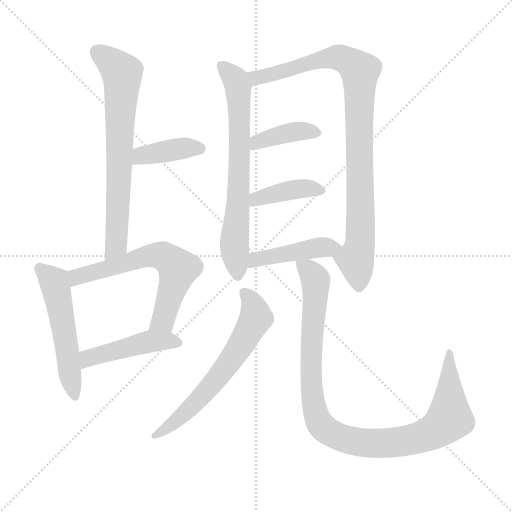
t = 0.00 s
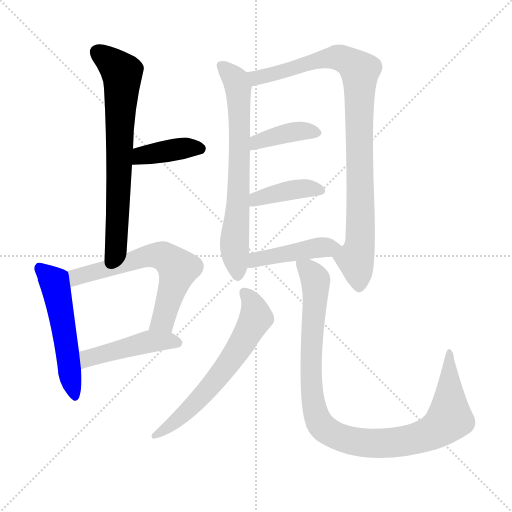
t = 1.77 s
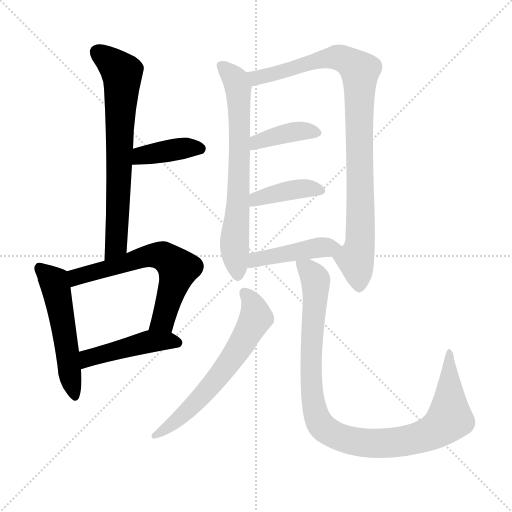
t = 3.53 s
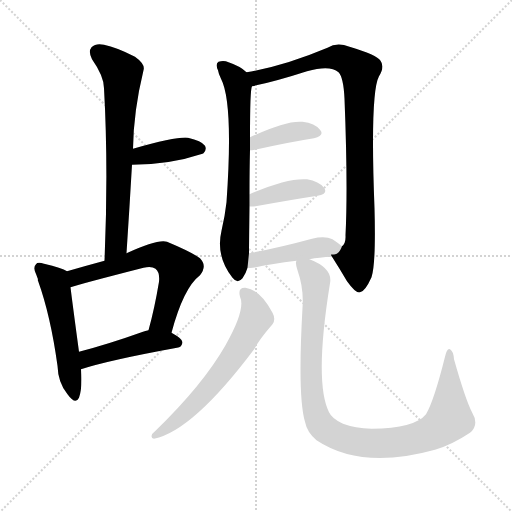
t = 5.30 s
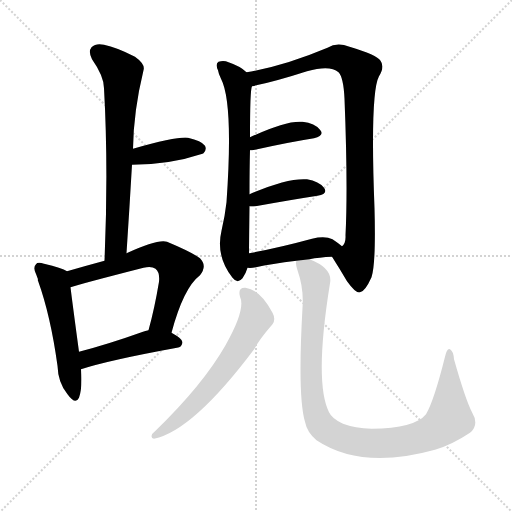
t = 7.06 s
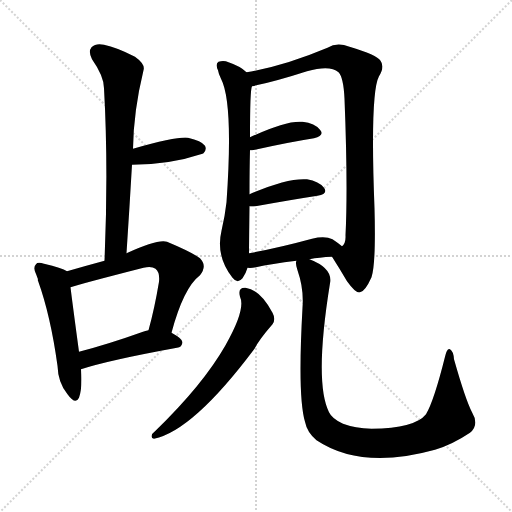
t = 8.83 s

The animated SVG that drew these frames (rendered in a browser with its animation timeline set to each time). Animation: 12 CSS @keyframes rules; one cycle of 8.83 s.

<svg version="1.1" viewBox="0 0 1024 1024" xmlns="http://www.w3.org/2000/svg">
  <g stroke="lightgray" stroke-dasharray="1,1" stroke-width="1" transform="scale(4, 4)">
    <line x1="0" y1="0" x2="256" y2="256"></line>
    <line x1="256" y1="0" x2="0" y2="256"></line>
    <line x1="128" y1="0" x2="128" y2="256"></line>
    <line x1="0" y1="128" x2="256" y2="128"></line>
  </g>
<g transform="scale(1, -1) translate(0, -900)">
   <style type="text/css">
    @keyframes keyframes0 {
      from {
       stroke: blue;
       stroke-dashoffset: 694;
       stroke-width: 128;
       }
       69% {
       animation-timing-function: step-end;
       stroke: blue;
       stroke-dashoffset: 0;
       stroke-width: 128;
       }
       to {
       stroke: black;
       stroke-width: 1024;
       }
       }
       #make-me-a-hanzi-animation-0 {
         animation: keyframes0 0.814779s both;
         animation-delay: 0.000000s;
         animation-timing-function: linear;
       }
    @keyframes keyframes1 {
      from {
       stroke: blue;
       stroke-dashoffset: 393;
       stroke-width: 128;
       }
       56% {
       animation-timing-function: step-end;
       stroke: blue;
       stroke-dashoffset: 0;
       stroke-width: 128;
       }
       to {
       stroke: black;
       stroke-width: 1024;
       }
       }
       #make-me-a-hanzi-animation-1 {
         animation: keyframes1 0.569824s both;
         animation-delay: 0.814779s;
         animation-timing-function: linear;
       }
    @keyframes keyframes2 {
      from {
       stroke: blue;
       stroke-dashoffset: 524;
       stroke-width: 128;
       }
       63% {
       animation-timing-function: step-end;
       stroke: blue;
       stroke-dashoffset: 0;
       stroke-width: 128;
       }
       to {
       stroke: black;
       stroke-width: 1024;
       }
       }
       #make-me-a-hanzi-animation-2 {
         animation: keyframes2 0.676432s both;
         animation-delay: 1.384603s;
         animation-timing-function: linear;
       }
    @keyframes keyframes3 {
      from {
       stroke: blue;
       stroke-dashoffset: 625;
       stroke-width: 128;
       }
       67% {
       animation-timing-function: step-end;
       stroke: blue;
       stroke-dashoffset: 0;
       stroke-width: 128;
       }
       to {
       stroke: black;
       stroke-width: 1024;
       }
       }
       #make-me-a-hanzi-animation-3 {
         animation: keyframes3 0.758626s both;
         animation-delay: 2.061035s;
         animation-timing-function: linear;
       }
    @keyframes keyframes4 {
      from {
       stroke: blue;
       stroke-dashoffset: 458;
       stroke-width: 128;
       }
       60% {
       animation-timing-function: step-end;
       stroke: blue;
       stroke-dashoffset: 0;
       stroke-width: 128;
       }
       to {
       stroke: black;
       stroke-width: 1024;
       }
       }
       #make-me-a-hanzi-animation-4 {
         animation: keyframes4 0.622721s both;
         animation-delay: 2.819661s;
         animation-timing-function: linear;
       }
    @keyframes keyframes5 {
      from {
       stroke: blue;
       stroke-dashoffset: 689;
       stroke-width: 128;
       }
       69% {
       animation-timing-function: step-end;
       stroke: blue;
       stroke-dashoffset: 0;
       stroke-width: 128;
       }
       to {
       stroke: black;
       stroke-width: 1024;
       }
       }
       #make-me-a-hanzi-animation-5 {
         animation: keyframes5 0.810710s both;
         animation-delay: 3.442383s;
         animation-timing-function: linear;
       }
    @keyframes keyframes6 {
      from {
       stroke: blue;
       stroke-dashoffset: 923;
       stroke-width: 128;
       }
       75% {
       animation-timing-function: step-end;
       stroke: blue;
       stroke-dashoffset: 0;
       stroke-width: 128;
       }
       to {
       stroke: black;
       stroke-width: 1024;
       }
       }
       #make-me-a-hanzi-animation-6 {
         animation: keyframes6 1.001139s both;
         animation-delay: 4.253092s;
         animation-timing-function: linear;
       }
    @keyframes keyframes7 {
      from {
       stroke: blue;
       stroke-dashoffset: 391;
       stroke-width: 128;
       }
       56% {
       animation-timing-function: step-end;
       stroke: blue;
       stroke-dashoffset: 0;
       stroke-width: 128;
       }
       to {
       stroke: black;
       stroke-width: 1024;
       }
       }
       #make-me-a-hanzi-animation-7 {
         animation: keyframes7 0.568197s both;
         animation-delay: 5.254232s;
         animation-timing-function: linear;
       }
    @keyframes keyframes8 {
      from {
       stroke: blue;
       stroke-dashoffset: 397;
       stroke-width: 128;
       }
       56% {
       animation-timing-function: step-end;
       stroke: blue;
       stroke-dashoffset: 0;
       stroke-width: 128;
       }
       to {
       stroke: black;
       stroke-width: 1024;
       }
       }
       #make-me-a-hanzi-animation-8 {
         animation: keyframes8 0.573079s both;
         animation-delay: 5.822428s;
         animation-timing-function: linear;
       }
    @keyframes keyframes9 {
      from {
       stroke: blue;
       stroke-dashoffset: 438;
       stroke-width: 128;
       }
       59% {
       animation-timing-function: step-end;
       stroke: blue;
       stroke-dashoffset: 0;
       stroke-width: 128;
       }
       to {
       stroke: black;
       stroke-width: 1024;
       }
       }
       #make-me-a-hanzi-animation-9 {
         animation: keyframes9 0.606445s both;
         animation-delay: 6.395508s;
         animation-timing-function: linear;
       }
    @keyframes keyframes10 {
      from {
       stroke: blue;
       stroke-dashoffset: 625;
       stroke-width: 128;
       }
       67% {
       animation-timing-function: step-end;
       stroke: blue;
       stroke-dashoffset: 0;
       stroke-width: 128;
       }
       to {
       stroke: black;
       stroke-width: 1024;
       }
       }
       #make-me-a-hanzi-animation-10 {
         animation: keyframes10 0.758626s both;
         animation-delay: 7.001953s;
         animation-timing-function: linear;
       }
    @keyframes keyframes11 {
      from {
       stroke: blue;
       stroke-dashoffset: 1005;
       stroke-width: 128;
       }
       77% {
       animation-timing-function: step-end;
       stroke: blue;
       stroke-dashoffset: 0;
       stroke-width: 128;
       }
       to {
       stroke: black;
       stroke-width: 1024;
       }
       }
       #make-me-a-hanzi-animation-11 {
         animation: keyframes11 1.067871s both;
         animation-delay: 7.760579s;
         animation-timing-function: linear;
       }
</style>
<path d="M 253.0 393.5 Q 259.0 484.5 264.0 570.5 L 266.0 602.5 Q 267.0 677.5 287.0 759.5 Q 291.0 771.5 270.0 786.5 Q 233.0 805.5 208.0 810.5 Q 192.0 814.5 183.0 805.5 Q 176.0 796.5 184.0 781.5 Q 208.0 747.5 208.0 723.5 Q 217.0 564.5 209.0 378.5 C 208.0 348.5 251.0 363.5 253.0 393.5 Z" fill="lightgray"></path> 
<path d="M 264.0 570.5 Q 339.0 570.5 405.0 592.5 Q 406.0 593.5 407.0 593.5 Q 414.0 600.5 410.0 608.5 Q 403.0 618.5 376.0 624.5 Q 355.0 627.5 266.0 602.5 C 237.0 594.5 234.0 570.5 264.0 570.5 Z" fill="lightgray"></path> 
<path d="M 134.0 357.5 Q 124.0 364.5 88.0 372.5 Q 75.0 376.5 72.0 371.5 Q 65.0 365.5 73.0 349.5 Q 74.0 346.5 76.0 341.5 Q 75.0 341.5 76.0 338.5 Q 101.0 269.5 115.0 168.5 Q 116.0 134.5 135.0 111.5 Q 151.0 89.5 158.0 104.5 Q 165.0 123.5 162.0 161.5 L 158.0 196.5 Q 145.0 292.5 141.0 325.5 C 137.0 355.5 137.0 355.5 134.0 357.5 Z" fill="lightgray"></path> 
<path d="M 343.0 234.5 Q 367.0 324.5 400.0 349.5 Q 415.0 368.5 400.0 383.5 Q 384.0 395.5 334.0 416.5 Q 316.0 422.5 253.0 393.5 L 209.0 378.5 Q 172.0 368.5 134.0 357.5 C 105.0 349.5 112.0 316.5 141.0 325.5 Q 162.0 332.5 287.0 364.5 Q 303.0 368.5 311.0 362.5 Q 320.0 355.5 318.0 336.5 Q 309.0 282.5 297.0 239.5 C 289.0 210.5 335.0 205.5 343.0 234.5 Z" fill="lightgray"></path> 
<path d="M 162.0 161.5 Q 217.0 179.5 354.0 204.5 Q 364.0 205.5 365.0 215.5 Q 365.0 222.5 343.0 234.5 C 324.0 245.5 324.0 245.5 297.0 239.5 Q 290.0 238.5 286.0 236.5 Q 216.0 211.5 158.0 196.5 C 129.0 188.5 133.0 152.5 162.0 161.5 Z" fill="lightgray"></path> 
<path d="M 493.0 755.5 Q 481.0 767.5 457.0 775.5 Q 448.0 779.5 437.0 776.5 Q 430.0 772.5 436.0 759.5 Q 437.0 752.5 442.0 742.5 Q 467.0 694.5 453.0 495.5 Q 450.0 468.5 443.0 438.5 Q 431.0 387.5 465.0 344.5 Q 475.0 331.5 485.0 343.5 Q 492.0 353.5 495.0 364.5 L 498.0 393.5 Q 498.0 405.5 499.0 487.5 L 499.0 511.5 Q 499.0 562.5 500.0 599.5 L 500.0 625.5 Q 500.0 721.5 504.0 727.5 C 507.0 744.5 507.0 744.5 493.0 755.5 Z" fill="lightgray"></path> 
<path d="M 664.0 386.5 Q 680.0 361.5 694.0 337.5 Q 712.0 312.5 720.0 315.5 Q 730.0 316.5 743.0 345.5 Q 752.0 372.5 749.0 483.5 Q 740.0 714.5 758.0 747.5 Q 770.0 766.5 761.0 778.5 Q 754.0 790.5 699.0 806.5 Q 674.0 816.5 655.0 804.5 Q 567.0 767.5 493.0 755.5 C 463.0 750.5 475.0 721.5 504.0 727.5 Q 549.0 736.5 614.0 757.5 Q 660.0 770.5 677.0 755.5 Q 687.0 745.5 689.0 702.5 Q 696.0 527.5 691.0 429.5 Q 692.0 413.5 684.0 407.5 C 674.0 379.5 656.0 398.5 664.0 386.5 Z" fill="lightgray"></path> 
<path d="M 500.0 599.5 Q 503.0 599.5 510.0 600.5 Q 577.0 615.5 628.0 623.5 Q 650.0 629.5 640.0 640.5 Q 630.0 653.5 605.0 656.5 Q 572.0 659.5 500.0 625.5 C 473.0 612.5 470.0 597.5 500.0 599.5 Z" fill="lightgray"></path> 
<path d="M 499.0 487.5 Q 502.0 486.5 511.0 487.5 Q 583.0 500.5 635.0 508.5 Q 657.0 512.5 648.0 524.5 Q 638.0 537.5 614.0 541.5 Q 574.0 544.5 499.0 511.5 C 471.0 499.5 469.0 490.5 499.0 487.5 Z" fill="lightgray"></path> 
<path d="M 619.0 381.5 Q 638.0 385.5 664.0 386.5 C 694.0 387.5 707.0 388.5 684.0 407.5 Q 677.0 413.5 665.0 421.5 Q 650.0 428.5 624.0 422.5 Q 554.0 403.5 498.0 393.5 C 468.0 388.5 465.0 365.5 495.0 364.5 Q 502.0 363.5 512.0 365.5 Q 542.0 372.5 593.0 378.5 L 619.0 381.5 Z" fill="lightgray"></path> 
<path d="M 480.0 306.5 Q 492.0 281.5 451.0 209.5 Q 406.0 130.5 310.0 37.5 Q 304.0 33.5 303.0 27.5 Q 303.0 23.5 308.0 22.5 Q 386.0 38.5 509.0 202.5 Q 518.0 220.5 545.0 251.5 Q 552.0 261.5 545.0 274.5 Q 521.0 320.5 491.0 324.5 Q 475.0 325.5 480.0 306.5 Z" fill="lightgray"></path> 
<path d="M 593.0 378.5 Q 590.0 374.5 595.0 359.5 Q 608.0 322.5 605.0 284.5 Q 595.0 106.5 610.0 56.5 Q 614.0 35.5 633.0 19.5 Q 723.0 -40.5 870.0 0.5 Q 904.0 10.5 940.0 34.5 Q 959.0 50.5 944.0 75.5 Q 931.0 100.5 908.0 181.5 Q 907.0 197.5 900.0 201.5 Q 894.0 204.5 890.0 186.5 Q 868.0 98.5 852.0 71.5 Q 830.0 43.5 743.0 42.5 Q 710.0 43.5 686.0 52.5 Q 664.0 62.5 658.0 75.5 Q 628.0 135.5 660.0 333.5 Q 666.0 363.5 619.0 381.5 C 592.0 394.5 591.0 395.5 593.0 378.5 Z" fill="lightgray"></path> 
      <clipPath id="make-me-a-hanzi-clip-0">
      <path d="M 253.0 393.5 Q 259.0 484.5 264.0 570.5 L 266.0 602.5 Q 267.0 677.5 287.0 759.5 Q 291.0 771.5 270.0 786.5 Q 233.0 805.5 208.0 810.5 Q 192.0 814.5 183.0 805.5 Q 176.0 796.5 184.0 781.5 Q 208.0 747.5 208.0 723.5 Q 217.0 564.5 209.0 378.5 C 208.0 348.5 251.0 363.5 253.0 393.5 Z" fill="lightgray"></path>
      </clipPath>
      <path clip-path="url(#make-me-a-hanzi-clip-0)" d="M 195.0 796.5 L 235.0 764.5 L 244.0 754.5 L 245.0 742.5 L 233.0 417.5 L 214.0 386.5 " fill="none" id="make-me-a-hanzi-animation-0" stroke-dasharray="566 1132" stroke-linecap="round"></path>

      <clipPath id="make-me-a-hanzi-clip-1">
      <path d="M 264.0 570.5 Q 339.0 570.5 405.0 592.5 Q 406.0 593.5 407.0 593.5 Q 414.0 600.5 410.0 608.5 Q 403.0 618.5 376.0 624.5 Q 355.0 627.5 266.0 602.5 C 237.0 594.5 234.0 570.5 264.0 570.5 Z" fill="lightgray"></path>
      </clipPath>
      <path clip-path="url(#make-me-a-hanzi-clip-1)" d="M 272.0 575.5 L 284.0 589.5 L 372.0 604.5 L 401.0 602.5 " fill="none" id="make-me-a-hanzi-animation-1" stroke-dasharray="265 530" stroke-linecap="round"></path>

      <clipPath id="make-me-a-hanzi-clip-2">
      <path d="M 134.0 357.5 Q 124.0 364.5 88.0 372.5 Q 75.0 376.5 72.0 371.5 Q 65.0 365.5 73.0 349.5 Q 74.0 346.5 76.0 341.5 Q 75.0 341.5 76.0 338.5 Q 101.0 269.5 115.0 168.5 Q 116.0 134.5 135.0 111.5 Q 151.0 89.5 158.0 104.5 Q 165.0 123.5 162.0 161.5 L 158.0 196.5 Q 145.0 292.5 141.0 325.5 C 137.0 355.5 137.0 355.5 134.0 357.5 Z" fill="lightgray"></path>
      </clipPath>
      <path clip-path="url(#make-me-a-hanzi-clip-2)" d="M 79.0 363.5 L 109.0 335.5 L 112.0 324.5 L 147.0 111.5 " fill="none" id="make-me-a-hanzi-animation-2" stroke-dasharray="396 792" stroke-linecap="round"></path>

      <clipPath id="make-me-a-hanzi-clip-3">
      <path d="M 343.0 234.5 Q 367.0 324.5 400.0 349.5 Q 415.0 368.5 400.0 383.5 Q 384.0 395.5 334.0 416.5 Q 316.0 422.5 253.0 393.5 L 209.0 378.5 Q 172.0 368.5 134.0 357.5 C 105.0 349.5 112.0 316.5 141.0 325.5 Q 162.0 332.5 287.0 364.5 Q 303.0 368.5 311.0 362.5 Q 320.0 355.5 318.0 336.5 Q 309.0 282.5 297.0 239.5 C 289.0 210.5 335.0 205.5 343.0 234.5 Z" fill="lightgray"></path>
      </clipPath>
      <path clip-path="url(#make-me-a-hanzi-clip-3)" d="M 142.0 331.5 L 164.0 349.5 L 292.0 386.5 L 332.0 385.5 L 356.0 362.5 L 326.0 259.5 L 305.0 243.5 " fill="none" id="make-me-a-hanzi-animation-3" stroke-dasharray="497 994" stroke-linecap="round"></path>

      <clipPath id="make-me-a-hanzi-clip-4">
      <path d="M 162.0 161.5 Q 217.0 179.5 354.0 204.5 Q 364.0 205.5 365.0 215.5 Q 365.0 222.5 343.0 234.5 C 324.0 245.5 324.0 245.5 297.0 239.5 Q 290.0 238.5 286.0 236.5 Q 216.0 211.5 158.0 196.5 C 129.0 188.5 133.0 152.5 162.0 161.5 Z" fill="lightgray"></path>
      </clipPath>
      <path clip-path="url(#make-me-a-hanzi-clip-4)" d="M 165.0 167.5 L 182.0 185.5 L 297.0 216.5 L 355.0 214.5 " fill="none" id="make-me-a-hanzi-animation-4" stroke-dasharray="330 660" stroke-linecap="round"></path>

      <clipPath id="make-me-a-hanzi-clip-5">
      <path d="M 493.0 755.5 Q 481.0 767.5 457.0 775.5 Q 448.0 779.5 437.0 776.5 Q 430.0 772.5 436.0 759.5 Q 437.0 752.5 442.0 742.5 Q 467.0 694.5 453.0 495.5 Q 450.0 468.5 443.0 438.5 Q 431.0 387.5 465.0 344.5 Q 475.0 331.5 485.0 343.5 Q 492.0 353.5 495.0 364.5 L 498.0 393.5 Q 498.0 405.5 499.0 487.5 L 499.0 511.5 Q 499.0 562.5 500.0 599.5 L 500.0 625.5 Q 500.0 721.5 504.0 727.5 C 507.0 744.5 507.0 744.5 493.0 755.5 Z" fill="lightgray"></path>
      </clipPath>
      <path clip-path="url(#make-me-a-hanzi-clip-5)" d="M 443.0 768.5 L 467.0 746.5 L 476.0 726.5 L 481.0 638.5 L 476.0 475.5 L 469.0 426.5 L 475.0 348.5 " fill="none" id="make-me-a-hanzi-animation-5" stroke-dasharray="561 1122" stroke-linecap="round"></path>

      <clipPath id="make-me-a-hanzi-clip-6">
      <path d="M 664.0 386.5 Q 680.0 361.5 694.0 337.5 Q 712.0 312.5 720.0 315.5 Q 730.0 316.5 743.0 345.5 Q 752.0 372.5 749.0 483.5 Q 740.0 714.5 758.0 747.5 Q 770.0 766.5 761.0 778.5 Q 754.0 790.5 699.0 806.5 Q 674.0 816.5 655.0 804.5 Q 567.0 767.5 493.0 755.5 C 463.0 750.5 475.0 721.5 504.0 727.5 Q 549.0 736.5 614.0 757.5 Q 660.0 770.5 677.0 755.5 Q 687.0 745.5 689.0 702.5 Q 696.0 527.5 691.0 429.5 Q 692.0 413.5 684.0 407.5 C 674.0 379.5 656.0 398.5 664.0 386.5 Z" fill="lightgray"></path>
      </clipPath>
      <path clip-path="url(#make-me-a-hanzi-clip-6)" d="M 501.0 750.5 L 518.0 745.5 L 671.0 785.5 L 700.0 775.5 L 720.0 758.5 L 722.0 469.5 L 720.0 410.5 L 711.0 381.5 L 719.0 326.5 " fill="none" id="make-me-a-hanzi-animation-6" stroke-dasharray="795 1590" stroke-linecap="round"></path>

      <clipPath id="make-me-a-hanzi-clip-7">
      <path d="M 500.0 599.5 Q 503.0 599.5 510.0 600.5 Q 577.0 615.5 628.0 623.5 Q 650.0 629.5 640.0 640.5 Q 630.0 653.5 605.0 656.5 Q 572.0 659.5 500.0 625.5 C 473.0 612.5 470.0 597.5 500.0 599.5 Z" fill="lightgray"></path>
      </clipPath>
      <path clip-path="url(#make-me-a-hanzi-clip-7)" d="M 504.0 606.5 L 535.0 624.5 L 567.0 632.5 L 600.0 638.5 L 632.0 633.5 " fill="none" id="make-me-a-hanzi-animation-7" stroke-dasharray="263 526" stroke-linecap="round"></path>

      <clipPath id="make-me-a-hanzi-clip-8">
      <path d="M 499.0 487.5 Q 502.0 486.5 511.0 487.5 Q 583.0 500.5 635.0 508.5 Q 657.0 512.5 648.0 524.5 Q 638.0 537.5 614.0 541.5 Q 574.0 544.5 499.0 511.5 C 471.0 499.5 469.0 490.5 499.0 487.5 Z" fill="lightgray"></path>
      </clipPath>
      <path clip-path="url(#make-me-a-hanzi-clip-8)" d="M 505.0 493.5 L 515.0 503.5 L 576.0 519.5 L 617.0 523.5 L 639.0 518.5 " fill="none" id="make-me-a-hanzi-animation-8" stroke-dasharray="269 538" stroke-linecap="round"></path>

      <clipPath id="make-me-a-hanzi-clip-9">
      <path d="M 619.0 381.5 Q 638.0 385.5 664.0 386.5 C 694.0 387.5 707.0 388.5 684.0 407.5 Q 677.0 413.5 665.0 421.5 Q 650.0 428.5 624.0 422.5 Q 554.0 403.5 498.0 393.5 C 468.0 388.5 465.0 365.5 495.0 364.5 Q 502.0 363.5 512.0 365.5 Q 542.0 372.5 593.0 378.5 L 619.0 381.5 Z" fill="lightgray"></path>
      </clipPath>
      <path clip-path="url(#make-me-a-hanzi-clip-9)" d="M 499.0 371.5 L 520.0 383.5 L 561.0 391.5 L 676.0 405.5 " fill="none" id="make-me-a-hanzi-animation-9" stroke-dasharray="310 620" stroke-linecap="round"></path>

      <clipPath id="make-me-a-hanzi-clip-10">
      <path d="M 480.0 306.5 Q 492.0 281.5 451.0 209.5 Q 406.0 130.5 310.0 37.5 Q 304.0 33.5 303.0 27.5 Q 303.0 23.5 308.0 22.5 Q 386.0 38.5 509.0 202.5 Q 518.0 220.5 545.0 251.5 Q 552.0 261.5 545.0 274.5 Q 521.0 320.5 491.0 324.5 Q 475.0 325.5 480.0 306.5 Z" fill="lightgray"></path>
      </clipPath>
      <path clip-path="url(#make-me-a-hanzi-clip-10)" d="M 489.0 313.5 L 505.0 293.5 L 512.0 264.5 L 469.0 189.5 L 397.0 99.5 L 346.0 52.5 L 310.0 29.5 " fill="none" id="make-me-a-hanzi-animation-10" stroke-dasharray="497 994" stroke-linecap="round"></path>

      <clipPath id="make-me-a-hanzi-clip-11">
      <path d="M 593.0 378.5 Q 590.0 374.5 595.0 359.5 Q 608.0 322.5 605.0 284.5 Q 595.0 106.5 610.0 56.5 Q 614.0 35.5 633.0 19.5 Q 723.0 -40.5 870.0 0.5 Q 904.0 10.5 940.0 34.5 Q 959.0 50.5 944.0 75.5 Q 931.0 100.5 908.0 181.5 Q 907.0 197.5 900.0 201.5 Q 894.0 204.5 890.0 186.5 Q 868.0 98.5 852.0 71.5 Q 830.0 43.5 743.0 42.5 Q 710.0 43.5 686.0 52.5 Q 664.0 62.5 658.0 75.5 Q 628.0 135.5 660.0 333.5 Q 666.0 363.5 619.0 381.5 C 592.0 394.5 591.0 395.5 593.0 378.5 Z" fill="lightgray"></path>
      </clipPath>
      <path clip-path="url(#make-me-a-hanzi-clip-11)" d="M 600.0 373.5 L 631.0 339.5 L 622.0 207.5 L 622.0 139.5 L 630.0 79.5 L 641.0 51.5 L 675.0 26.5 L 726.0 14.5 L 785.0 14.5 L 852.0 29.5 L 887.0 50.5 L 899.0 65.5 L 899.0 195.5 " fill="none" id="make-me-a-hanzi-animation-11" stroke-dasharray="877 1754" stroke-linecap="round"></path>

</g>
</svg>
